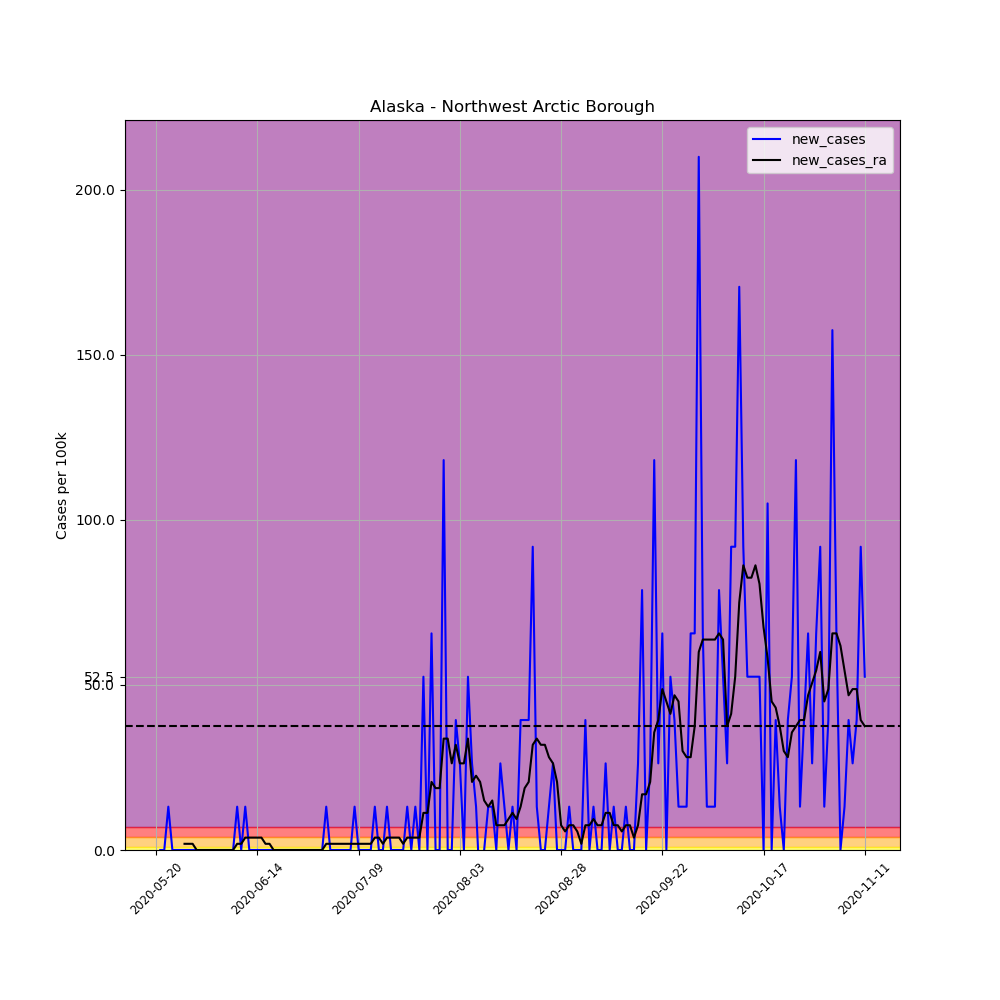

Values plotted in this chart, from the file beside it:
, date, county, state, fips, cases, deaths, COUNTY, STNAME, CTYNAME, POPESTIMATE2019, per_100k, per_100k_ra, new_cases, new_cases_ra
670379, 2020-05-20, Northwest Arctic Borough, Alaska, 2188, 1, 0, 188, Alaska, Northwest Arctic Borough, 7621, 13.12, , , 
670380, 2020-05-21, Northwest Arctic Borough, Alaska, 2188, 1, 0, 188, Alaska, Northwest Arctic Borough, 7621, 13.12, , 0.0, 
670381, 2020-05-22, Northwest Arctic Borough, Alaska, 2188, 1, 0, 188, Alaska, Northwest Arctic Borough, 7621, 13.12, , 0.0, 
670382, 2020-05-23, Northwest Arctic Borough, Alaska, 2188, 2, 0, 188, Alaska, Northwest Arctic Borough, 7621, 26.24, , 13.12, 
670383, 2020-05-24, Northwest Arctic Borough, Alaska, 2188, 2, 0, 188, Alaska, Northwest Arctic Borough, 7621, 26.24, , 0.0, 
670384, 2020-05-25, Northwest Arctic Borough, Alaska, 2188, 2, 0, 188, Alaska, Northwest Arctic Borough, 7621, 26.24, , 0.0, 
670385, 2020-05-26, Northwest Arctic Borough, Alaska, 2188, 2, 0, 188, Alaska, Northwest Arctic Borough, 7621, 26.24, 20.62, 0.0, 
670386, 2020-05-27, Northwest Arctic Borough, Alaska, 2188, 2, 0, 188, Alaska, Northwest Arctic Borough, 7621, 26.24, 22.49, 0.0, 1.875
670387, 2020-05-28, Northwest Arctic Borough, Alaska, 2188, 2, 0, 188, Alaska, Northwest Arctic Borough, 7621, 26.24, 24.37, 0.0, 1.875
670388, 2020-05-29, Northwest Arctic Borough, Alaska, 2188, 2, 0, 188, Alaska, Northwest Arctic Borough, 7621, 26.24, 26.24, 0.0, 1.875
670389, 2020-05-30, Northwest Arctic Borough, Alaska, 2188, 2, 0, 188, Alaska, Northwest Arctic Borough, 7621, 26.24, 26.24, 0.0, 0.0
670390, 2020-05-31, Northwest Arctic Borough, Alaska, 2188, 2, 0, 188, Alaska, Northwest Arctic Borough, 7621, 26.24, 26.24, 0.0, 0.0
670391, 2020-06-01, Northwest Arctic Borough, Alaska, 2188, 2, 0, 188, Alaska, Northwest Arctic Borough, 7621, 26.24, 26.24, 0.0, 0.0
670392, 2020-06-02, Northwest Arctic Borough, Alaska, 2188, 2, 0, 188, Alaska, Northwest Arctic Borough, 7621, 26.24, 26.24, 0.0, 0.0
670393, 2020-06-03, Northwest Arctic Borough, Alaska, 2188, 2, 0, 188, Alaska, Northwest Arctic Borough, 7621, 26.24, 26.24, 0.0, 0.0
670394, 2020-06-04, Northwest Arctic Borough, Alaska, 2188, 2, 0, 188, Alaska, Northwest Arctic Borough, 7621, 26.24, 26.24, 0.0, 0.0
670395, 2020-06-05, Northwest Arctic Borough, Alaska, 2188, 2, 0, 188, Alaska, Northwest Arctic Borough, 7621, 26.24, 26.24, 0.0, 0.0
670396, 2020-06-06, Northwest Arctic Borough, Alaska, 2188, 2, 0, 188, Alaska, Northwest Arctic Borough, 7621, 26.24, 26.24, 0.0, 0.0
670397, 2020-06-07, Northwest Arctic Borough, Alaska, 2188, 2, 0, 188, Alaska, Northwest Arctic Borough, 7621, 26.24, 26.24, 0.0, 0.0
670398, 2020-06-08, Northwest Arctic Borough, Alaska, 2188, 2, 0, 188, Alaska, Northwest Arctic Borough, 7621, 26.24, 26.24, 0.0, 0.0
670399, 2020-06-09, Northwest Arctic Borough, Alaska, 2188, 3, 0, 188, Alaska, Northwest Arctic Borough, 7621, 39.36, 28.12, 13.12, 1.875
670400, 2020-06-10, Northwest Arctic Borough, Alaska, 2188, 3, 0, 188, Alaska, Northwest Arctic Borough, 7621, 39.36, 29.99, 0.0, 1.875
670401, 2020-06-11, Northwest Arctic Borough, Alaska, 2188, 4, 0, 188, Alaska, Northwest Arctic Borough, 7621, 52.49, 33.74, 13.12, 3.749
670402, 2020-06-12, Northwest Arctic Borough, Alaska, 2188, 4, 0, 188, Alaska, Northwest Arctic Borough, 7621, 52.49, 37.49, 0.0, 3.749
670403, 2020-06-13, Northwest Arctic Borough, Alaska, 2188, 4, 0, 188, Alaska, Northwest Arctic Borough, 7621, 52.49, 41.24, 0.0, 3.749
670404, 2020-06-14, Northwest Arctic Borough, Alaska, 2188, 4, 0, 188, Alaska, Northwest Arctic Borough, 7621, 52.49, 44.99, 0.0, 3.749
670405, 2020-06-15, Northwest Arctic Borough, Alaska, 2188, 4, 0, 188, Alaska, Northwest Arctic Borough, 7621, 52.49, 48.74, 0.0, 3.749
670406, 2020-06-16, Northwest Arctic Borough, Alaska, 2188, 4, 0, 188, Alaska, Northwest Arctic Borough, 7621, 52.49, 50.61, 0.0, 1.875
670407, 2020-06-17, Northwest Arctic Borough, Alaska, 2188, 4, 0, 188, Alaska, Northwest Arctic Borough, 7621, 52.49, 52.49, 0.0, 1.875
670408, 2020-06-18, Northwest Arctic Borough, Alaska, 2188, 4, 0, 188, Alaska, Northwest Arctic Borough, 7621, 52.49, 52.49, 0.0, 0.0
670409, 2020-06-19, Northwest Arctic Borough, Alaska, 2188, 4, 0, 188, Alaska, Northwest Arctic Borough, 7621, 52.49, 52.49, 0.0, 0.0
670410, 2020-06-20, Northwest Arctic Borough, Alaska, 2188, 4, 0, 188, Alaska, Northwest Arctic Borough, 7621, 52.49, 52.49, 0.0, 0.0
670411, 2020-06-21, Northwest Arctic Borough, Alaska, 2188, 4, 0, 188, Alaska, Northwest Arctic Borough, 7621, 52.49, 52.49, 0.0, 0.0
670412, 2020-06-22, Northwest Arctic Borough, Alaska, 2188, 4, 0, 188, Alaska, Northwest Arctic Borough, 7621, 52.49, 52.49, 0.0, 0.0
670413, 2020-06-23, Northwest Arctic Borough, Alaska, 2188, 4, 0, 188, Alaska, Northwest Arctic Borough, 7621, 52.49, 52.49, 0.0, 0.0
670414, 2020-06-24, Northwest Arctic Borough, Alaska, 2188, 4, 0, 188, Alaska, Northwest Arctic Borough, 7621, 52.49, 52.49, 0.0, 0.0
670415, 2020-06-25, Northwest Arctic Borough, Alaska, 2188, 4, 0, 188, Alaska, Northwest Arctic Borough, 7621, 52.49, 52.49, 0.0, 0.0
670416, 2020-06-26, Northwest Arctic Borough, Alaska, 2188, 4, 0, 188, Alaska, Northwest Arctic Borough, 7621, 52.49, 52.49, 0.0, 0.0
670417, 2020-06-27, Northwest Arctic Borough, Alaska, 2188, 4, 0, 188, Alaska, Northwest Arctic Borough, 7621, 52.49, 52.49, 0.0, 0.0
670418, 2020-06-28, Northwest Arctic Borough, Alaska, 2188, 4, 0, 188, Alaska, Northwest Arctic Borough, 7621, 52.49, 52.49, 0.0, 0.0
670419, 2020-06-29, Northwest Arctic Borough, Alaska, 2188, 4, 0, 188, Alaska, Northwest Arctic Borough, 7621, 52.49, 52.49, 0.0, 0.0
670420, 2020-06-30, Northwest Arctic Borough, Alaska, 2188, 4, 0, 188, Alaska, Northwest Arctic Borough, 7621, 52.49, 52.49, 0.0, 0.0
670421, 2020-07-01, Northwest Arctic Borough, Alaska, 2188, 5, 0, 188, Alaska, Northwest Arctic Borough, 7621, 65.61, 54.36, 13.12, 1.875
670422, 2020-07-02, Northwest Arctic Borough, Alaska, 2188, 5, 0, 188, Alaska, Northwest Arctic Borough, 7621, 65.61, 56.24, 0.0, 1.875
670423, 2020-07-03, Northwest Arctic Borough, Alaska, 2188, 5, 0, 188, Alaska, Northwest Arctic Borough, 7621, 65.61, 58.11, 0.0, 1.875
670424, 2020-07-04, Northwest Arctic Borough, Alaska, 2188, 5, 0, 188, Alaska, Northwest Arctic Borough, 7621, 65.61, 59.98, 0.0, 1.875
670425, 2020-07-05, Northwest Arctic Borough, Alaska, 2188, 5, 0, 188, Alaska, Northwest Arctic Borough, 7621, 65.61, 61.86, 0.0, 1.875
670426, 2020-07-06, Northwest Arctic Borough, Alaska, 2188, 5, 0, 188, Alaska, Northwest Arctic Borough, 7621, 65.61, 63.73, 0.0, 1.875
670427, 2020-07-07, Northwest Arctic Borough, Alaska, 2188, 5, 0, 188, Alaska, Northwest Arctic Borough, 7621, 65.61, 65.61, 0.0, 1.875
670428, 2020-07-08, Northwest Arctic Borough, Alaska, 2188, 6, 0, 188, Alaska, Northwest Arctic Borough, 7621, 78.73, 67.48, 13.12, 1.875
670429, 2020-07-09, Northwest Arctic Borough, Alaska, 2188, 6, 0, 188, Alaska, Northwest Arctic Borough, 7621, 78.73, 69.36, 0.0, 1.875
670430, 2020-07-10, Northwest Arctic Borough, Alaska, 2188, 6, 0, 188, Alaska, Northwest Arctic Borough, 7621, 78.73, 71.23, 0.0, 1.875
670431, 2020-07-11, Northwest Arctic Borough, Alaska, 2188, 6, 0, 188, Alaska, Northwest Arctic Borough, 7621, 78.73, 73.11, 0.0, 1.875
670432, 2020-07-12, Northwest Arctic Borough, Alaska, 2188, 6, 0, 188, Alaska, Northwest Arctic Borough, 7621, 78.73, 74.98, 0.0, 1.875
670433, 2020-07-13, Northwest Arctic Borough, Alaska, 2188, 7, 0, 188, Alaska, Northwest Arctic Borough, 7621, 91.85, 78.73, 13.12, 3.749
670434, 2020-07-14, Northwest Arctic Borough, Alaska, 2188, 7, 0, 188, Alaska, Northwest Arctic Borough, 7621, 91.85, 82.48, 0.0, 3.749
670435, 2020-07-15, Northwest Arctic Borough, Alaska, 2188, 7, 0, 188, Alaska, Northwest Arctic Borough, 7621, 91.85, 84.35, 0.0, 1.875
670436, 2020-07-16, Northwest Arctic Borough, Alaska, 2188, 8, 0, 188, Alaska, Northwest Arctic Borough, 7621, 105, 88.1, 13.12, 3.749
670437, 2020-07-17, Northwest Arctic Borough, Alaska, 2188, 8, 0, 188, Alaska, Northwest Arctic Borough, 7621, 105, 91.85, 0.0, 3.749
670438, 2020-07-18, Northwest Arctic Borough, Alaska, 2188, 8, 0, 188, Alaska, Northwest Arctic Borough, 7621, 105, 95.6, 0.0, 3.749
... 116 more rows
